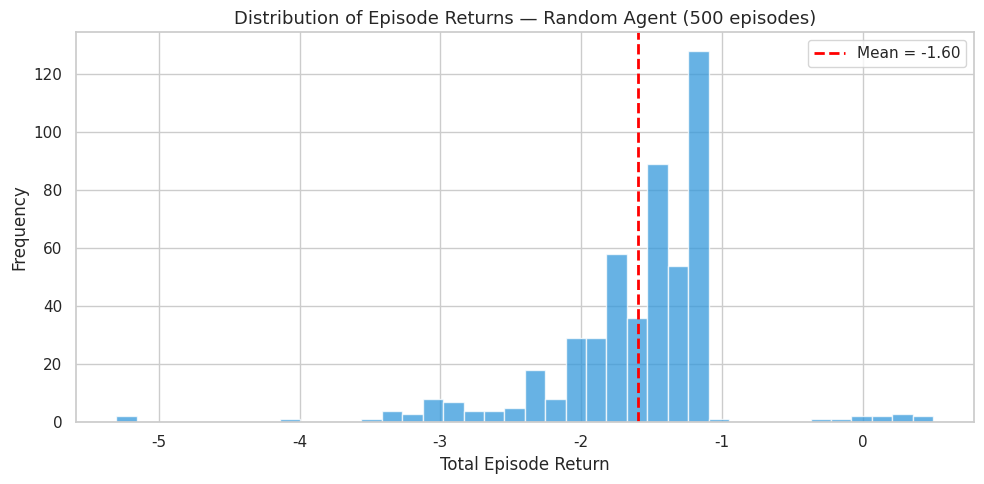

Source code (Python):
import numpy as np
import matplotlib.pyplot as plt
import seaborn as sns

sns.set_theme(style='whitegrid')
np.random.seed(42)

# Grid environment setup
GRID = np.array([[3,0,0,0],[0,1,0,1],[0,0,0,1],[1,0,0,2]])
ROWS, COLS, N_STATES, N_ACTIONS = 4, 4, 16, 4
MOVE_DR = {0:(0,-1), 1:(1,0), 2:(0,1), 3:(-1,0)}

REWARDS = {0: -0.1, 1: -1.0, 2: +1.0, 3: -0.1}

_state = [0]

def env_reset():
    _state[0] = 0
    return 0

def env_step(action):
    r, c = _state[0] // COLS, _state[0] % COLS
    dr, dc = MOVE_DR[action]
    nr, nc = max(0, min(ROWS-1, r+dr)), max(0, min(COLS-1, c+dc))
    ns = nr * COLS + nc
    cell_type = GRID[nr, nc]
    reward = REWARDS[cell_type]
    done = cell_type in [1, 2]
    _state[0] = ns
    return ns, reward, done

def run_episodes(n=1000, max_steps=100, collect_rewards=False):
    successes, total_rewards = 0, []
    for _ in range(n):
        state = env_reset()
        total_r = 0
        for _ in range(max_steps):
            action = np.random.randint(N_ACTIONS)
            ns, r, done = env_step(action)
            total_r += r
            state = ns
            if done:
                if r > 0:
                    successes += 1
                break
        total_rewards.append(total_r)
    if collect_rewards:
        return successes / n, np.mean(total_rewards), total_rewards
    return successes / n, np.mean(total_rewards)

print('Setup complete!')

# Baseline with default rewards
REWARDS = {0: -0.1, 1: -1.0, 2: +1.0, 3: -0.1}
success_rate, avg_reward = run_episodes(1000)

print('=== Baseline (default rewards) ===')
print(f'  Hole reward:      {REWARDS[1]}')
print(f'  Goal reward:      {REWARDS[2]}')
print(f'  Step penalty:     {REWARDS[0]}')
print(f'  Success rate:     {success_rate:.1%}')
print(f'  Average reward:   {avg_reward:.3f}')

# 2a: Reduce hole penalty from -1.0 to -0.1
REWARDS = {0: -0.1, 1: -0.1, 2: +1.0, 3: -0.1}
success_2, avg_2 = run_episodes(1000)

print('=== Reduced hole penalty (hole = -0.1) ===')
print(f'  Success rate:   {success_2:.1%}  (baseline: ~same)')
print(f'  Average reward: {avg_2:.3f}  (baseline was lower — less punishment for falling)')
print()

# 2b: Discussion
print('Discussion:')
print('• For a RANDOM agent: success rate barely changes.')
print('  The agent has no policy — it cannot reason about rewards.')
print('  It still falls into holes at the same frequency.')
print()
print('• Average reward goes UP because holes are now less costly.')
print()
print('• For an OPTIMAL/LEARNED agent: behavior would change significantly!')
print('  With mild hole penalties, the agent might take shorter but riskier paths.')
print('  This is reward shaping: changing rewards changes the optimal strategy.')

# 3a & 3b: Higher step penalty
REWARDS = {0: -0.5, 1: -1.0, 2: +1.0, 3: -0.5}
success_3, avg_3 = run_episodes(1000)

print('=== Higher step penalty (free = -0.5) ===')
print(f'  Success rate:   {success_3:.1%}')
print(f'  Average reward: {avg_3:.3f}  (much lower — each step costs more)')
print()

# 3c: Discussion
print('Discussion:')
print('• For a RANDOM agent: success rate does not improve.')
print('  Reward shaping cannot make a random agent smarter —')
print('  the agent takes the same random actions regardless of the step cost.')
print()
print('• Average reward drops sharply — each random step is now costly.')
print()
print('• Reward shaping is powerful ONLY when combined with a LEARNING agent.')
print('  A high step penalty tells a Q-Learning agent: reach the goal FAST.')
print('  It has no effect on a pure random agent.')
print()
print('→ This is why reward design is one of the hardest parts of RL!')

REWARDS = {0: -0.1, 1: -1.0, 2: +1.0, 3: -0.1}  # reset to default

_, _, episode_rewards = run_episodes(500, collect_rewards=True)

fig, ax = plt.subplots(figsize=(10, 5))
ax.hist(episode_rewards, bins=40, color='#3498db', alpha=0.75, edgecolor='white')
ax.axvline(np.mean(episode_rewards), color='red', linestyle='--',
           linewidth=2, label=f'Mean = {np.mean(episode_rewards):.2f}')
ax.set_xlabel('Total Episode Return', fontsize=12)
ax.set_ylabel('Frequency', fontsize=12)
ax.set_title('Distribution of Episode Returns — Random Agent (500 episodes)', fontsize=13)
ax.legend(fontsize=11)
plt.tight_layout()
plt.show()

print(f'Mean return:   {np.mean(episode_rewards):.3f}')
print(f'Min return:    {np.min(episode_rewards):.3f}  (long episodes with many steps)')
print(f'Max return:    {np.max(episode_rewards):.3f}  (reached goal quickly)')
print()
print('The distribution is left-skewed: most episodes are long and accumulate step penalties.')
print('A learned agent would shift this distribution to the right (higher returns).')
